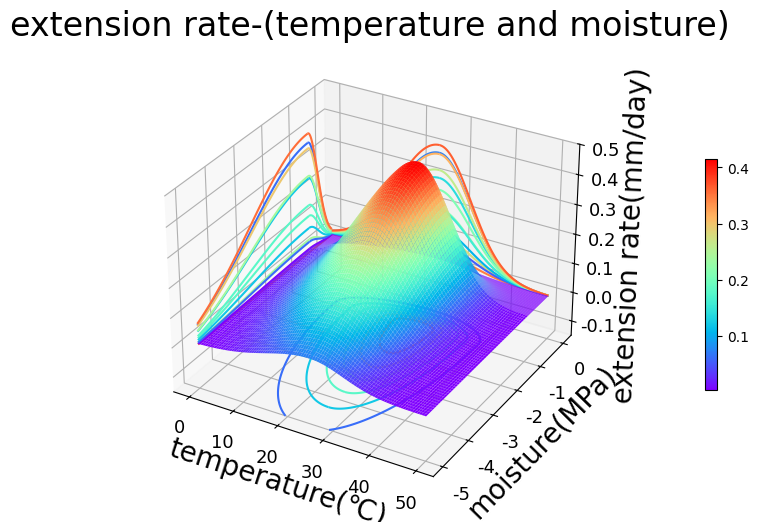

Source code (Python):
import matplotlib as mpl
import matplotlib.pyplot as plt
import numpy as np
from mpl_toolkits.mplot3d import Axes3D
import matplotlib.cm as cm

mpl.rcParams['font.sans-serif'] = ['SimHei'] #配置显示中文，否则乱码
mpl.rcParams['axes.unicode_minus']=False #用来正常显示负号

def f1(x,y,A):#x<25.05,y<-0.89
    rx = -0.0053433*((x-25.05)**2)
    ry = -0.10476123*((y+0.89)**2)
    rz = rx+ry
    return A*np.exp(rz)

def f2(x,y,A):#x<25.05,y>-0.89
    rx = -0.0053433*((x-25.05)**2)
    ry = -3.8461195*((y+0.89)**2)
    rz = rx+ry
    return A*np.exp(rz)

def f3(x,y,A):#x>25.05,y<-0.89
    rx = -0.00969972*((x-25.05)**2)
    ry = -0.10476123*((y+0.89)**2)
    rz = rx+ry
    return A*np.exp(rz)

def f4(x,y,A):#x>25.05,y>-0.89
    rx = -0.00969972*((x-25.05)**2)
    ry = -3.8461195*((y+0.89)**2)
    rz = rx+ry
    return A*np.exp(rz)

if __name__ =='__main__':
    A = 0.41501077
    x1 = np.linspace(0, 25.05, 1000)
    x2 = np.linspace(25.05, 50, 1000)
    y1 = np.linspace(-5, -0.89, 1000)
    y2 = np.linspace(-0.89, 0, 1000)
    xx1 ,yy1 = np.meshgrid(x1,y1)#x<25.05,y<-0.89
    xx2, yy2 = np.meshgrid(x1, y2)  # x<25.05,y>-0.89
    xx3, yy3 = np.meshgrid(x2, y1)  # x>25.05,y<-0.89
    xx4, yy4 = np.meshgrid(x2, y2)  # x>25.05,y>-0.89
    z1 = f1(xx1,yy1,A)
    z2 = f2(xx2, yy2, A)
    z3 = f3(xx3, yy3, A)
    z4 = f4(xx4, yy4, A)
    fig = plt.figure(figsize=(9, 6))
    ax = plt.subplot(1, 1, 1, projection='3d')
    surf=ax.plot_surface(xx1, yy1, z1,cmap='rainbow', linewidth=0.5)
    ax.plot_surface(xx2, yy2, z2, cmap='rainbow', linewidth=0.5)
    ax.plot_surface(xx3, yy3, z3, cmap='rainbow', linewidth=0.5)
    ax.plot_surface(xx4, yy4, z4, cmap='rainbow', linewidth=0.5)
    ax.set_xlabel('temperature(℃)',fontsize=20)
    ax.set_ylabel('moisture(MPa)',fontsize=20)
    ax.set_zlabel('extension rate(mm/day)',fontsize=20)
    ax.contour(xx1, yy1, z1, zdir='z', offset=-0.15,cmap = 'rainbow')
    ax.contour(xx2, yy2, z2, zdir='z', offset=-0.15, cmap='rainbow')
    ax.contour(xx3, yy3, z3, zdir='z', offset=-0.15, cmap='rainbow')
    ax.contour(xx4, yy4, z4, zdir='z', offset=-0.15, cmap='rainbow')
    ax.contour(xx1, yy1, z1, zdir='y', offset=0, cmap='rainbow')
    ax.contour(xx2, yy2, z2, zdir='y', offset=0, cmap='rainbow')
    ax.contour(xx3, yy3, z3, zdir='y', offset=0, cmap='rainbow')
    ax.contour(xx4, yy4, z4, zdir='y', offset=0, cmap='rainbow')
    ax.contour(xx1, yy1, z1, zdir='x', offset=0, cmap='rainbow')
    ax.contour(xx2, yy2, z2, zdir='x', offset=0, cmap='rainbow')
    ax.contour(xx3, yy3, z3, zdir='x', offset=0, cmap='rainbow')
    ax.contour(xx4, yy4, z4, zdir='x', offset=0, cmap='rainbow')
    ax.set_zlim(-0.15,0.5)
    plt.colorbar(surf,ax=ax,fraction=0.08, pad=0.15,shrink=0.5)  # 添加颜色条标注
    plt.title('extension rate-(temperature and moisture)',fontsize=24)
    plt.tick_params(labelsize=13)
    plt.show()